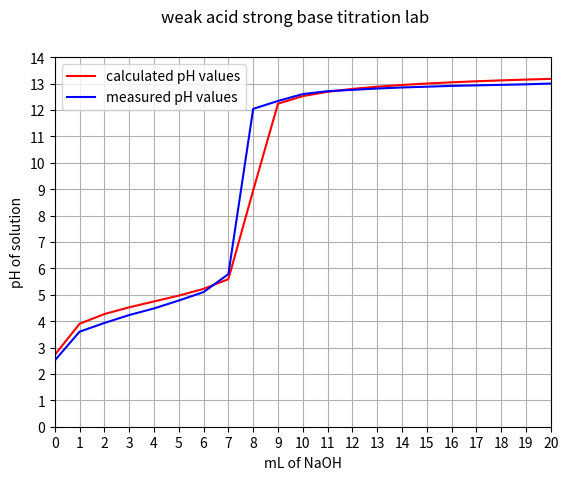

Reproduce this figure in Python.
#!/usr/bin/env python3
import matplotlib.pyplot as plt
import numpy as np
import math

SYM_ACID = ""
SYM_BASE = "NaOH"

MOLARITY_ACID = 0.2
MOLARITY_BASE = 0.5

KA = 1.8e-5
KB = 1e-14 / KA

VOLUME_ACID = 0.02

N_ACID = MOLARITY_ACID * VOLUME_ACID

base_volumes = [i/1000 for i in range(21)]

pH_values = []
pH_measured_values = [2.51, 3.6, 3.93, 4.23, 4.48, 4.78, 5.1, 5.78, 12.04, 12.34, 12.6, 12.71, 12.76, 12.81, 12.85, 12.88, 12.91, 12.93, 12.95, 12.97, 13]

# main
for base_volume in base_volumes:

    volume = VOLUME_ACID + base_volume
    n_acid = MOLARITY_ACID * VOLUME_ACID
    n_base = MOLARITY_BASE * base_volume
    n_rem = abs(n_acid - n_base)
    m_ion = min(n_acid, n_base) / volume
    m_rem = n_rem / volume

    pH = -1
    if n_acid > n_base:
        if m_ion == 0:
            m_h30 = math.sqrt(KA * m_rem)
        else:
            m_h30 = KA * m_rem / m_ion
        pH = -math.log10(m_h30)
    elif n_acid < n_base:
        m_oh = KB * m_ion / m_rem
        pOH = -math.log10(m_rem + m_oh)
        pH = 14 - pOH
    else:
        m_oh = math.sqrt(KB * m_ion)
        pOH = -math.log10(m_oh)
        pH = 14 - pOH

    pH_values.append(pH)

plt.suptitle("weak acid strong base titration lab")
plt.ylabel("pH of solution")
plt.xlabel("mL of NaOH")
plt.grid()

plt.plot(pH_values, 'r', label='calculated pH values', scalex=False, scaley=False)
plt.plot(pH_measured_values, 'b', label='measured pH values', scalex=False, scaley=False)

plt.xticks(range(21))
plt.yticks(range(15))

plt.legend(loc=2)

plt.show()
